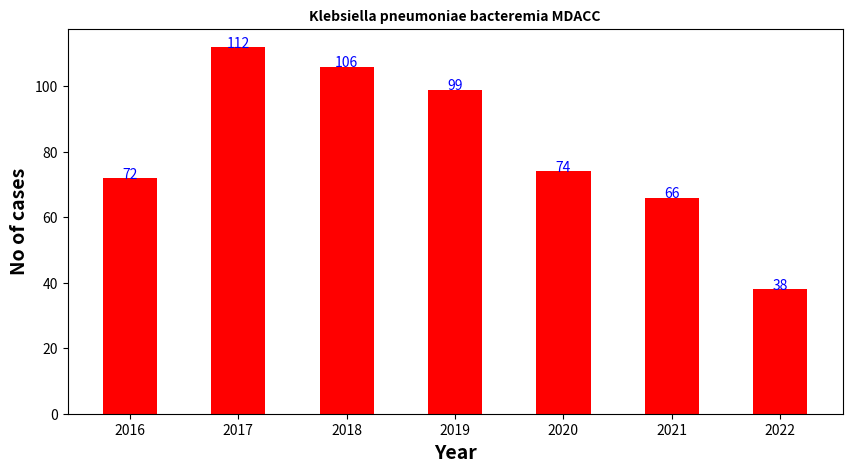
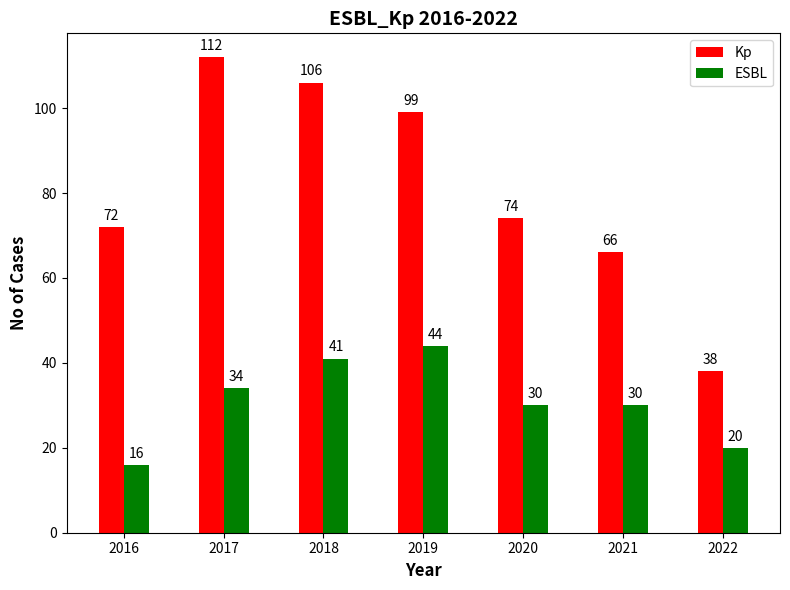
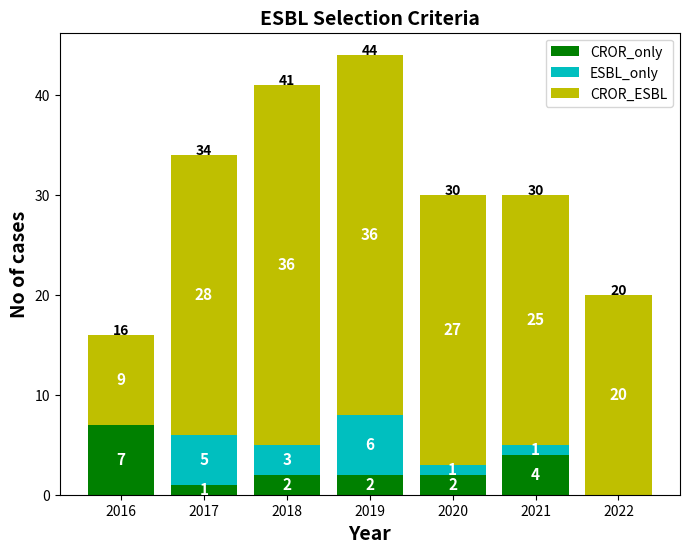
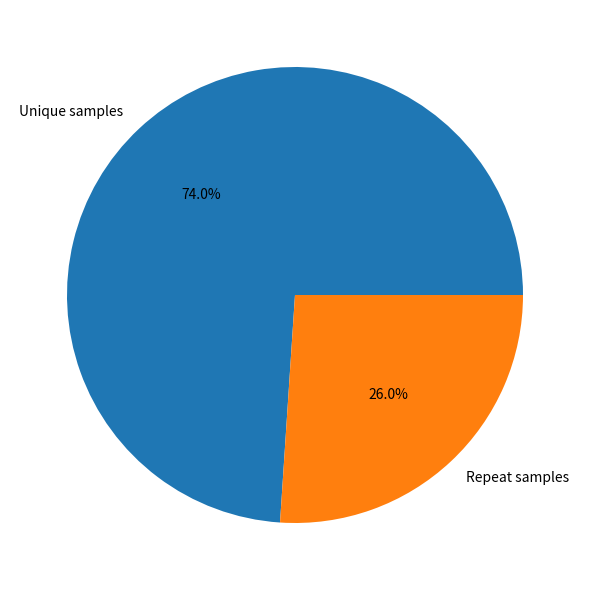
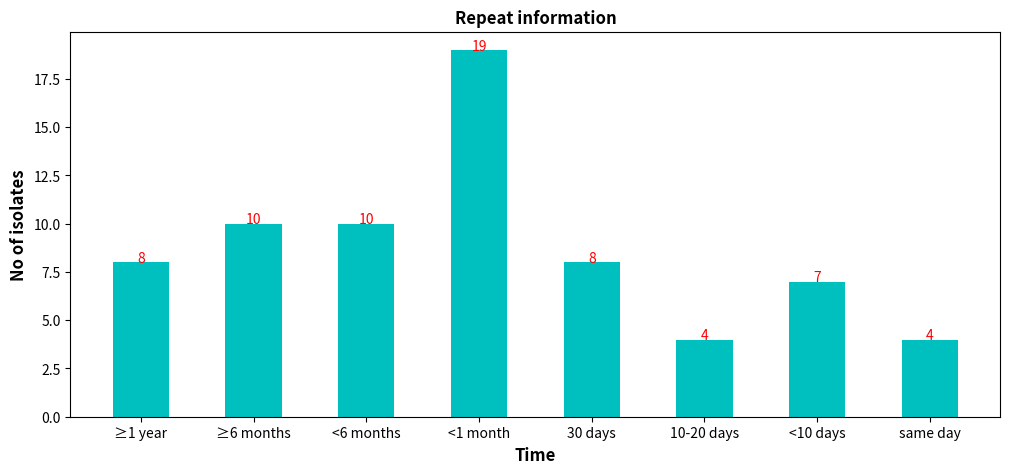
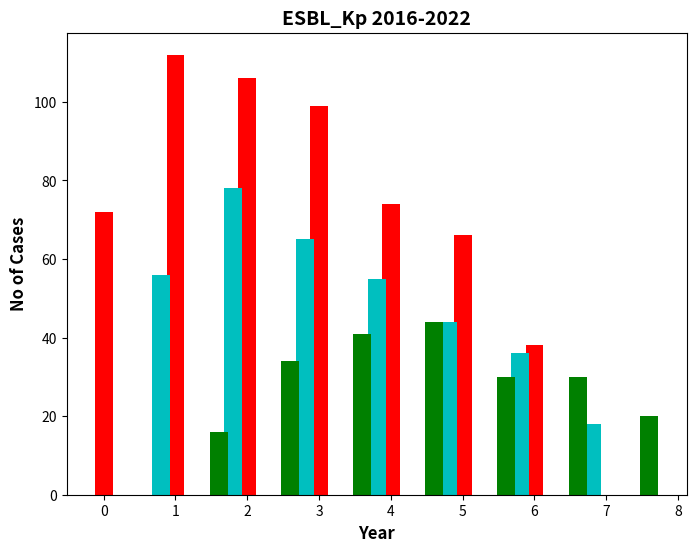

Recreate these plots in Python, in order. (Note: this script raises an exception after producing the figures.)
#!/usr/bin/env python
# coding: utf-8

# In[212]:


import numpy as np
import matplotlib.pyplot as plt


# In[90]:


#TOTAL NUMBER OF KLEBSIELLA PNEUMONIAE BACTEREMIA CASES AT MDACC

import matplotlib.pyplot as plt

# function to add value labels
def addlabels(x,y):
	for i in range(len(x)):
		plt.text(i, y[i], y[i], ha = 'center',fontsize=10,color='b')


# creating data on which bar chart will be plot
x = ['2016', '2017', '2018', '2019', '2020','2021','2022']
y = [72,112,106,99,74,66,38]

# setting figure size by using figure() function
plt.figure(figsize = (10, 5))

# making the bar chart on the data
plt.bar(x, y, color='r', width=0.5,label='Kp')

# calling the function to add value labels
addlabels(x, y)

# giving title to the plot
plt.title("Klebsiella pneumoniae bacteremia MDACC",fontsize = 10, fontweight = 'bold' )

# giving X and Y labels
plt.xlabel("Year",fontsize = 14, fontweight = 'bold')
plt.ylabel("No of cases", fontsize = 14, fontweight = 'bold')

# visualizing the plot
plt.savefig('bacteremia_Kp.png',dpi=400)
plt.show()


# In[109]:


#NO OF ESBL POSITIVE CASES 

import matplotlib.pyplot as plt
import numpy as np


labels = ['2016', '2017', '2018', '2019', '2020','2021','2022']
Kp = [72,112,106,99,74,66,38]
ESBL = [16,34,41,44,30,30,20]


x = np.arange(len(labels))  # the label locations
width = 0.25  # the width of the bars

fig, ax = plt.subplots(figsize =(8, 6))
rects1 = ax.bar(x - width/2, Kp, width, label='Kp',color='r')
rects2 = ax.bar(x + width/2, ESBL, width, label='ESBL',color='g')

# Add some text for labels, title and custom x-axis tick labels, etc.
ax.set_ylabel('No of Cases', fontweight ='bold', fontsize = 12)
ax.set_title("ESBL_Kp 2016-2022",fontsize = 14, fontweight = 'bold')
ax.set_xlabel('Year', fontweight ='bold', fontsize = 12)
ax.set_xticks(x, labels)
ax.legend()

ax.bar_label(rects1, padding=3)
ax.bar_label(rects2, padding=3)

fig.tight_layout()
plt.savefig('ESBL_Kp.png',dpi=400)
plt.show()


# In[155]:


#STACKED GRAPH FOR ESBL SELECTION CRITERIA

import matplotlib.pyplot as plt
import numpy as np

def addlabels(x,y):
	for i in range(len(x)):
		plt.text(i, y[i], y[i], ha = 'center',fontsize=10,fontweight='bold')

fig, ax = plt.subplots(figsize =(8, 6))
x = ['2016', '2017', '2018', '2019', '2020','2021','2022']



ESBL = [16,34,41,44,30,30,20]
CROR_only = np.array([7,1,2,2,2,4,0])
ESBL_only = np.array([0,5,3,6,1,1,0])
CROR_ESBL = np.array([9,28,36,36,27,25,20])

  
# plot bars in stack manner
ax.bar(x, CROR_only,color='g')
ax.bar(x, ESBL_only,bottom=CROR_only, color='c')
ax.bar(x, CROR_ESBL,bottom=CROR_only+ESBL_only, color='y')
ax.set_xlabel("Year", fontsize=14,fontweight ='bold')
ax.set_ylabel("No of cases",fontsize=14,fontweight ='bold')
ax.legend(["CROR_only", "ESBL_only", "CROR_ESBL"])
addlabels(x,ESBL)

for bar in ax.patches:
    height = bar.get_height()
    width = bar.get_width()
    x = bar.get_x()
    y = bar.get_y()
    label_text = height
    label_x = x + width / 2
    label_y = y + height / 2
    if height > 0:
         ax.text(label_x, label_y, label_text, ha='center',color='w',fontweight ='bold',    
            va='center',fontsize=11)

    


plt.title("ESBL Selection Criteria",fontsize=14,fontweight ='bold' )
plt.savefig('ESBL_selection.png',dpi=400)
plt.show()


# In[190]:


#PIE CHART FOR REPEAT INFORMATION

import matplotlib.pyplot as plt
import numpy as np


fig, ax = plt.subplots(figsize =(8,6))
y = np.array([159,56])
mylabels = ["Unique samples", "Repeat samples"]


ax.pie(y,labels=mylabels,autopct='%.1f%%')
plt.tight_layout()
plt.savefig('Repeat_info.png',dpi=400)


# In[211]:


#DETAILED REPEAT INFORMATION

import matplotlib.pyplot as plt

# function to add value labels
def addlabels(x,y):
	for i in range(len(x)):
		plt.text(i, y[i], y[i], ha = 'center',fontsize=10,color='r')


# creating data on which bar chart will be plot
x = ['≥1 year','≥6 months', '<6 months','<1 month','30 days','10-20 days', '<10 days','same day']
y = [8,10,10,19,8,4,7,4]

# setting figure size by using figure() function
plt.figure(figsize = (12, 5))

# making the bar chart on the data
plt.bar(x, y, color='c', width=0.5,label='Kp')


# calling the function to add value labels
addlabels(x, y)

# giving title to the plot
plt.title("Repeat information",fontsize = 12, fontweight = 'bold' )

# giving X and Y labels
plt.xlabel("Time",fontsize = 12, fontweight = 'bold')
plt.ylabel("No of isolates", fontsize = 12, fontweight = 'bold')

# visualizing the plot
plt.savefig('repeat_total.png',dpi=400)
plt.show()


# In[222]:


#OVERALL GRAPH OF ESBL and NON_ESBL isolates

import matplotlib.pyplot as plt
import numpy as np


labels = ['2016', '2017', '2018', '2019', '2020','2021','2022']
Kp = [72,112,106,99,74,66,38]
ESBL = [16,34,41,44,30,30,20]
Non_ESBL=[56,78,65,55,44,36,18]


br1 = np.arange(len(labels))# the label locations
br2 =[x + width for x in br1]
br3 = [x + width for x in br2]
width = 0.25  # the width of the bars

fig, ax = plt.subplots(figsize =(8, 6))
rects1 = ax.bar(br1, Kp, width, label='Kp',color='r')
rects2 = ax.bar(br2,Non_ESBL, width, label='Non_ESBL',color='c')
rects3 = ax.bar(br3, ESBL, width, label='ESBL',color='g')

# Add some text for labels, title and custom x-axis tick labels, etc.
ax.set_ylabel('No of Cases', fontweight ='bold', fontsize = 12)
ax.set_title("ESBL_Kp 2016-2022",fontsize = 14, fontweight = 'bold')
ax.set_xlabel('Year', fontweight ='bold', fontsize = 12)
ax.set_xticks(x, labels)
ax.legend()

ax.bar_label(rects1, padding=3)
ax.bar_label(rects2, padding=3)
ax.bar_label(rects3, padding=3)

fig.tight_layout()
plt.savefig('ESBL_Non_ESBL_Kp.png',dpi=400)
plt.show()


# In[233]:


#ESBL rates

import matplotlib.pyplot as plt

# function to add value labels
def addlabels(x,y):
	for i in range(len(x)):
		plt.text(i, y[i], y[i], ha = 'center',fontsize=10)

labels = ['2016', '2017', '2018', '2019', '2020','2021','2022']
ESBL = [22.2,30.4,38.7,44.4,40.5,45.5,52.6]

plt.figure(figsize = (12, 5))

# making the bar chart on the data
plt.plot(labels, ESBL, color='r',label='ESBL_rate',marker='o')


# calling the function to add value labels


# giving title to the plot
plt.title("ESBL_rates",fontsize = 12, fontweight = 'bold' )

# giving X and Y labels
plt.xlabel("Year",fontsize = 12, fontweight = 'bold')
plt.ylabel("ESBL%", fontsize = 12, fontweight = 'bold')


plt.grid(True)
plt.savefig('ESBL_rates.png',dpi=400)
plt.show()


# In[239]:


#FINAL COUNT


import matplotlib.pyplot as plt

# function to add value labels
def addlabels(x,y):
	for i in range(len(x)):
		plt.text(i, y[i], y[i], ha = 'center',fontsize=10, fontweight = 'bold')
        
x = ['unique_ESBL', 'available_databank','already_sequenced', 'to_be_sequenced']
y = [159, 142, 20, 122]

plt.figure(figsize = (8, 5))

# making the bar chart on the data
plt.bar(x, y, color='c', width=0.2,label='Kp')


# calling the function to add value labels
addlabels(x, y)

# giving title to the plot
plt.title("Final count",fontsize = 12, fontweight = 'bold' )

# giving X and Y labels
plt.xlabel("Catergory",fontsize = 12, fontweight = 'bold')
plt.ylabel("No of isolates", fontsize = 12, fontweight = 'bold')

# visualizing the plot
plt.savefig('final_total.png',dpi=400)
plt.show()


# In[ ]:





# In[ ]:




